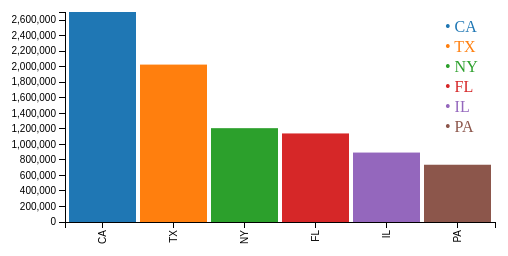
D3 v3 page, settled after 360 driven frames (6 s of simulated time); the page loaded 1 data file(s).


// ── maintest.js
var bardata = [
    { state: 'CA', value: 2704659 },
    { state: 'TX', value: 2027307 },
    { state: 'NY', value: 1208495 },
    { state: 'FL', value: 1140516 },
    { state: 'IL', value: 894368 },
    { state: 'PA', value: 737462 },
    ];

var margin = {top: 20, right: 20, bottom: 70, left: 150},
    width = 600 - margin.left - margin.right,
    height = 300 - margin.top - margin.bottom;

// Parse the date / time
// No queremos fecha tenemos ahora nombre de estado
//var	parseDate = d3.time.format("%Y-%m").parse;

var x = d3.scale.ordinal().rangeRoundBands([0, width], .05);

var y = d3.scale.linear().range([height, 0]);

var xAxis = d3.svg.axis()
    .scale(x)
    .orient("bottom")
    //.tickFormat(d3.time.format("%Y-%m")); // Nos lo cargamos es un string normal y corriente

var yAxis = d3.svg.axis()
    .scale(y)
    .orient("left")
    .ticks(10);

var svg = d3.select("body").append("svg")
    .attr("width", width + margin.left + margin.right)
    .attr("height", height + margin.top + margin.bottom)
  .append("g")
    .attr("transform", 
          "translate(" + margin.left + "," + margin.top + ")");

//const color = d3.scaleOrdinal(d3.schemeCategory10);
const color = d3.scale.category10();

d3.csv("bar-data.csv", function(error, data) {

    data.forEach(function(d) {
        d.state = d.state; // parseDate(d.date); // cambiar por nombre estado
        d.value = +d.value;
    });
	
  x.domain(data.map(function(d) { return d.state; })); // actualizar a estado
  y.domain([0, d3.max(data, function(d) { return d.value; })]);

  svg.append("g")
      .attr("class", "x axis")
      .attr("transform", "translate(0," + height + ")")
      .call(xAxis)
    .selectAll("text")
      .style("text-anchor", "end")
      .attr("dx", "-.8em")
      .attr("dy", "-.55em")
      .attr("transform", "rotate(-90)" );

  svg.append("g")
      .attr("class", "y axis")
      .call(yAxis)
    .append("text")
      .attr("transform", "rotate(-90)")
      .attr("y", 6)
      .attr("dy", ".71em")
      .style("text-anchor", "end")
      .text("Value ($)");

  svg.selectAll("bar")
      .data(data)
    .enter().append("rect")
      //.style("fill", "steelblue")
      .style("fill", function(d) {
        return color(d.state);
     })
      .attr("x", function(d) { return x(d.state); })
      .attr("width", x.rangeBand())
      .attr("y", function(d) { return y(d.value); })
      .attr("height", function(d) { return height - y(d.value); });

AppendLegend()

});



function AppendLegend() {
    // building a legend is as simple as binding
    // more elements to the same data. in this case,
    // <text> tags
    const rightAligned = width - 50;

    svg.append('g')
      //.attr("transform", `translate(150, 50)`)  
      //.attr("transform", `translate(${width}, ${height})`)
      .attr("transform", `translate(${rightAligned}, ${0})`)
      .attr('class', 'legend')
        .selectAll('text')  // TENGO QUE AÑADIR TIP. 
        .data(bardata)
          .enter()
            .append('text')
              .text(function(d) { return '• ' + d.state; })
              .attr('fill', function(d) { return color(d.state); })
              .attr('y', function(d, i) { return 20 * (i + 1); }) 
              .attr('width', "200")
}

### data: bar-data.csv
state, value
CA, 2704659
TX, 2027307
NY, 1208495
FL, 1140516
IL, 894368
PA, 737462